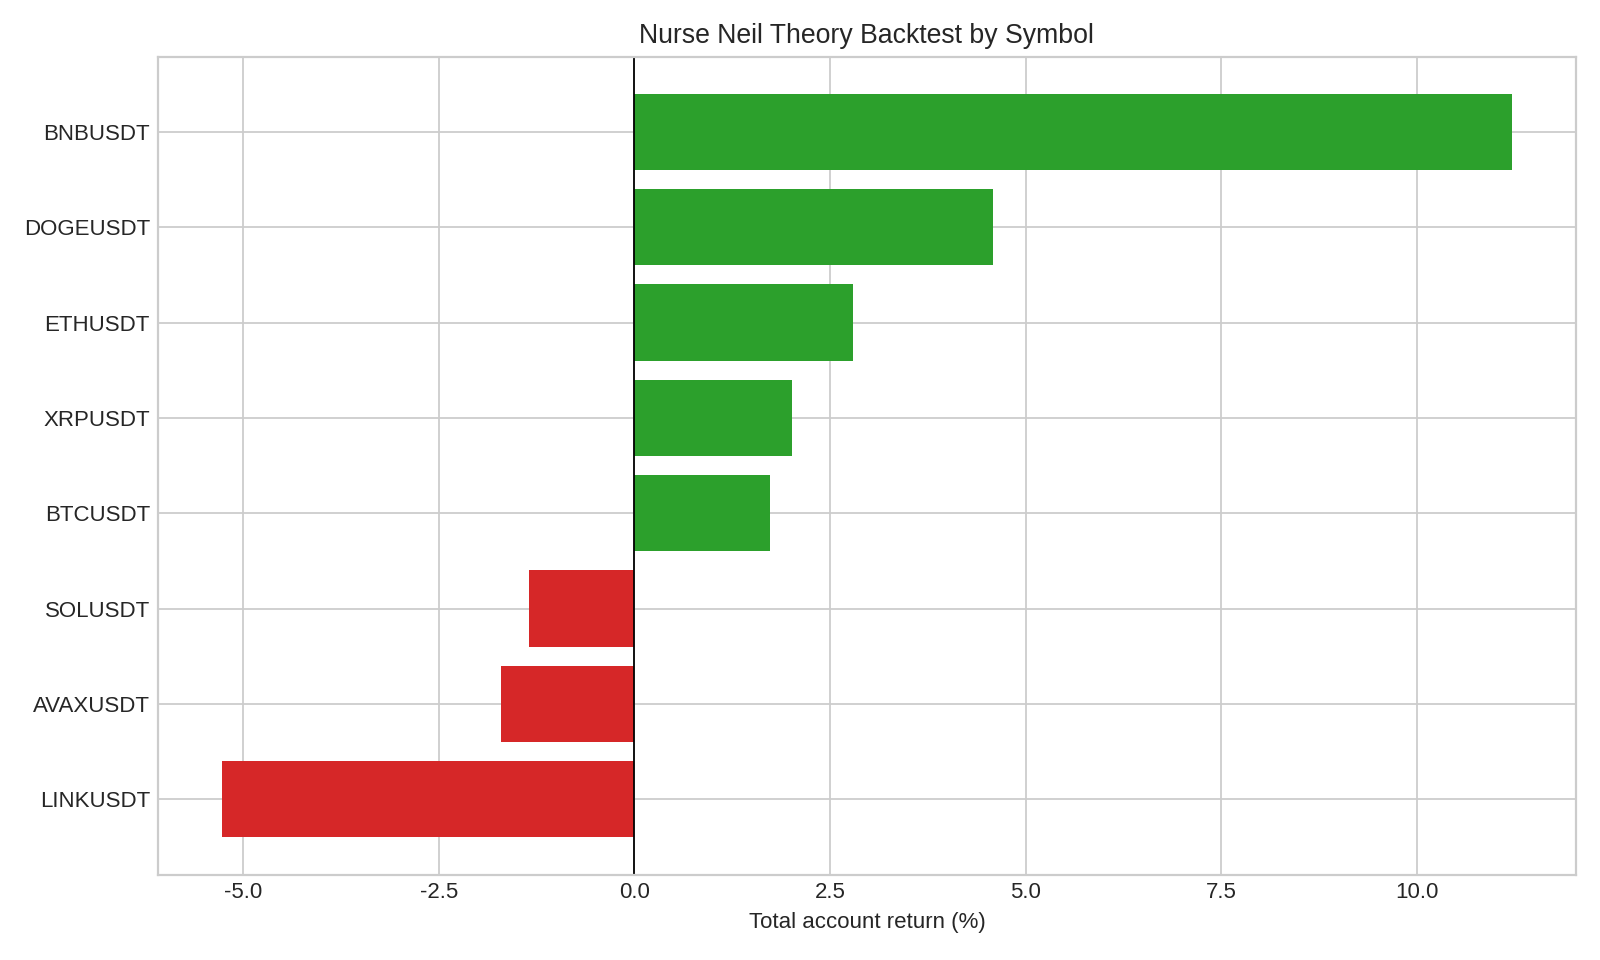

Source data for this figure (header and first rows):
trades, symbols, win_rate_pct, mean_gross_r, median_gross_r, total_account_return_pct, max_drawdown_pct, profit_factor, mean_score, mean_net_notional_return_pct, symbol
37, 1, 48.65, 0.2956, -0.03211, 11.21, -7.889, 1.774, 93.89, 1.035, BNBUSDT
10, 1, 50.0, 0.5435, 0.4816, 4.586, -2.97, 2.154, 89.2, 2.145, DOGEUSDT
25, 1, 52.0, 0.1169, 0.1102, 2.794, -4.901, 1.26, 95.68, 0.1612, ETHUSDT
13, 1, 38.46, 0.1608, -0.25, 2.017, -1.696, 1.385, 94.54, 1.103, XRPUSDT
34, 1, 47.06, 0.05587, -0.0417, 1.732, -3.572, 1.137, 96.74, -0.02866, BTCUSDT
15, 1, 40.0, -0.08559, -0.25, -1.348, -4.573, 0.8262, 92.73, -0.387, SOLUSDT
6, 1, 16.67, -0.3167, -1.0, -1.705, -4.661, 0.6526, 89.67, -2.373, AVAXUSDT
13, 1, 30.77, -0.3658, -1.0, -5.265, -5.895, 0.3009, 90.54, -1.689, LINKUSDT
